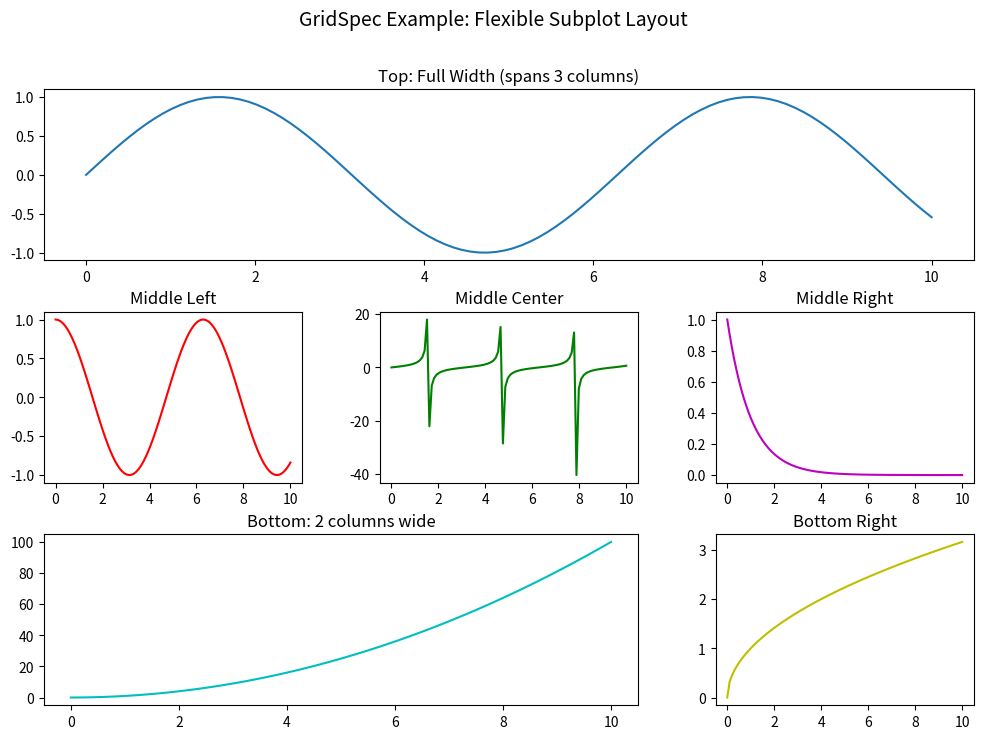
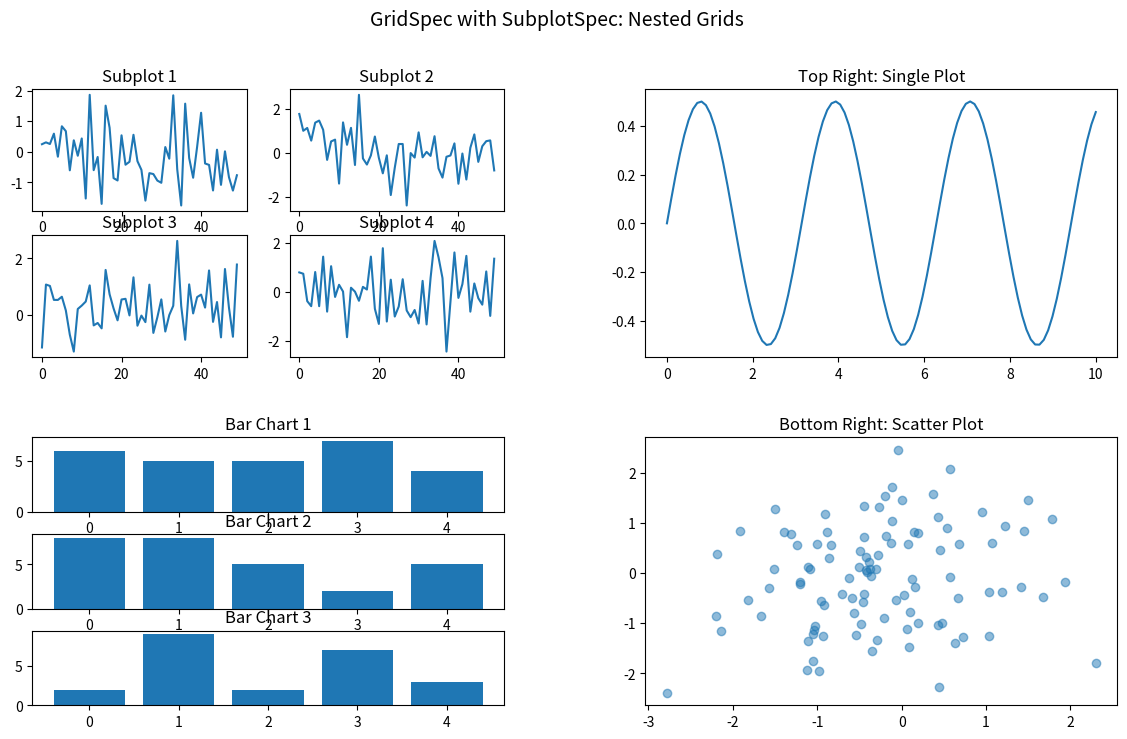
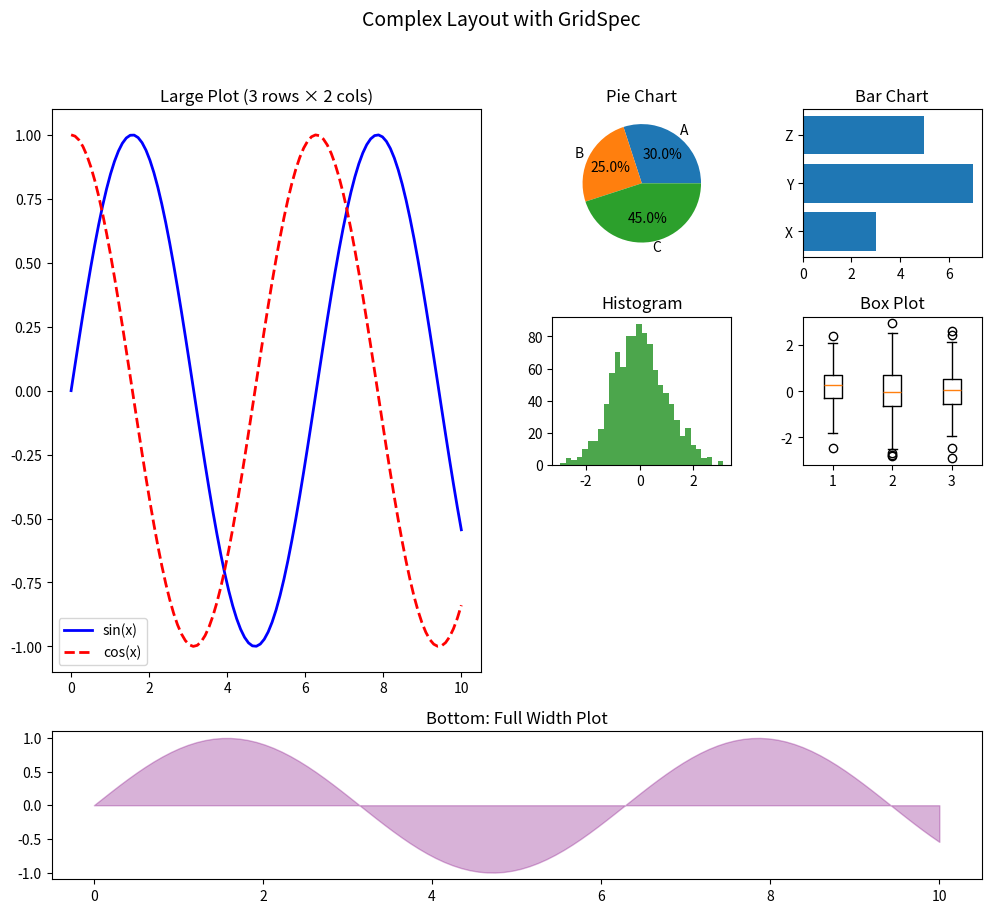

These charts were generated, in order, by the following Python code:
import matplotlib.pyplot as plt
import numpy as np
from matplotlib.gridspec import GridSpec, GridSpecFromSubplotSpec

# Example 1: Basic GridSpec usage
fig = plt.figure(figsize=(12, 8))

# Create a 3x3 grid
gs = GridSpec(3, 3, figure=fig, hspace=0.3, wspace=0.3)

# Create subplots in different positions
ax1 = fig.add_subplot(gs[0, :])  # Top row, all columns (spans 3 columns)
ax2 = fig.add_subplot(gs[1, 0])   # Middle row, first column
ax3 = fig.add_subplot(gs[1, 1])   # Middle row, second column
ax4 = fig.add_subplot(gs[1, 2])   # Middle row, third column
ax5 = fig.add_subplot(gs[2, :2])  # Bottom row, first 2 columns
ax6 = fig.add_subplot(gs[2, 2])   # Bottom row, third column

# Plot some data
x = np.linspace(0, 10, 100)

ax1.plot(x, np.sin(x))
ax1.set_title('Top: Full Width (spans 3 columns)')

ax2.plot(x, np.cos(x), 'r')
ax2.set_title('Middle Left')

ax3.plot(x, np.tan(x), 'g')
ax3.set_title('Middle Center')

ax4.plot(x, np.exp(-x), 'm')
ax4.set_title('Middle Right')

ax5.plot(x, x**2, 'c')
ax5.set_title('Bottom: 2 columns wide')

ax6.plot(x, np.sqrt(x), 'y')
ax6.set_title('Bottom Right')

plt.suptitle('GridSpec Example: Flexible Subplot Layout', fontsize=14, y=0.98)
plt.show()


# Example 2: GridSpec with SubplotSpec (Nested Grids)
fig = plt.figure(figsize=(14, 8))

# Create main grid: 2 rows, 2 columns
main_gs = GridSpec(2, 2, figure=fig, hspace=0.3, wspace=0.3)

# Top-left: Create a nested 2x2 grid using SubplotSpec
sub_gs1 = GridSpecFromSubplotSpec(2, 2, subplot_spec=main_gs[0, 0], hspace=0.2, wspace=0.2)
for i in range(4):
    ax = fig.add_subplot(sub_gs1[i])
    ax.plot(np.random.randn(50))
    ax.set_title(f'Subplot {i+1}')

# Top-right: Single subplot
ax_top_right = fig.add_subplot(main_gs[0, 1])
ax_top_right.plot(x, np.sin(x) * np.cos(x))
ax_top_right.set_title('Top Right: Single Plot')

# Bottom-left: Another nested grid (3x1)
sub_gs2 = GridSpecFromSubplotSpec(3, 1, subplot_spec=main_gs[1, 0], hspace=0.3)
for i in range(3):
    ax = fig.add_subplot(sub_gs2[i])
    ax.bar(range(5), np.random.randint(1, 10, 5))
    ax.set_title(f'Bar Chart {i+1}')

# Bottom-right: Single subplot
ax_bottom_right = fig.add_subplot(main_gs[1, 1])
ax_bottom_right.scatter(np.random.randn(100), np.random.randn(100), alpha=0.5)
ax_bottom_right.set_title('Bottom Right: Scatter Plot')

plt.suptitle('GridSpec with SubplotSpec: Nested Grids', fontsize=14, y=0.98)
plt.show()


# Example 3: Complex Layout with Different Sized Subplots
fig = plt.figure(figsize=(12, 10))

# Create a 4x4 grid
gs = GridSpec(4, 4, figure=fig, hspace=0.4, wspace=0.4)

# Large plot on left (spans 3 rows, 2 columns)
ax1 = fig.add_subplot(gs[0:3, 0:2])
ax1.plot(x, np.sin(x), 'b-', linewidth=2)
ax1.plot(x, np.cos(x), 'r--', linewidth=2)
ax1.set_title('Large Plot (3 rows × 2 cols)')
ax1.legend(['sin(x)', 'cos(x)'])

# Small plots on right (each 1x1)
ax2 = fig.add_subplot(gs[0, 2])
ax2.pie([30, 25, 45], labels=['A', 'B', 'C'], autopct='%1.1f%%')
ax2.set_title('Pie Chart')

ax3 = fig.add_subplot(gs[0, 3])
ax3.barh(['X', 'Y', 'Z'], [3, 7, 5])
ax3.set_title('Bar Chart')

ax4 = fig.add_subplot(gs[1, 2])
ax4.hist(np.random.randn(1000), bins=30, color='green', alpha=0.7)
ax4.set_title('Histogram')

ax5 = fig.add_subplot(gs[1, 3])
ax5.boxplot([np.random.randn(100) for _ in range(3)])
ax5.set_title('Box Plot')

# Bottom row: spans full width
ax6 = fig.add_subplot(gs[3, :])
ax6.fill_between(x, np.sin(x), 0, alpha=0.3, color='purple')
ax6.set_title('Bottom: Full Width Plot')

plt.suptitle('Complex Layout with GridSpec', fontsize=14, y=0.98)
plt.show()


